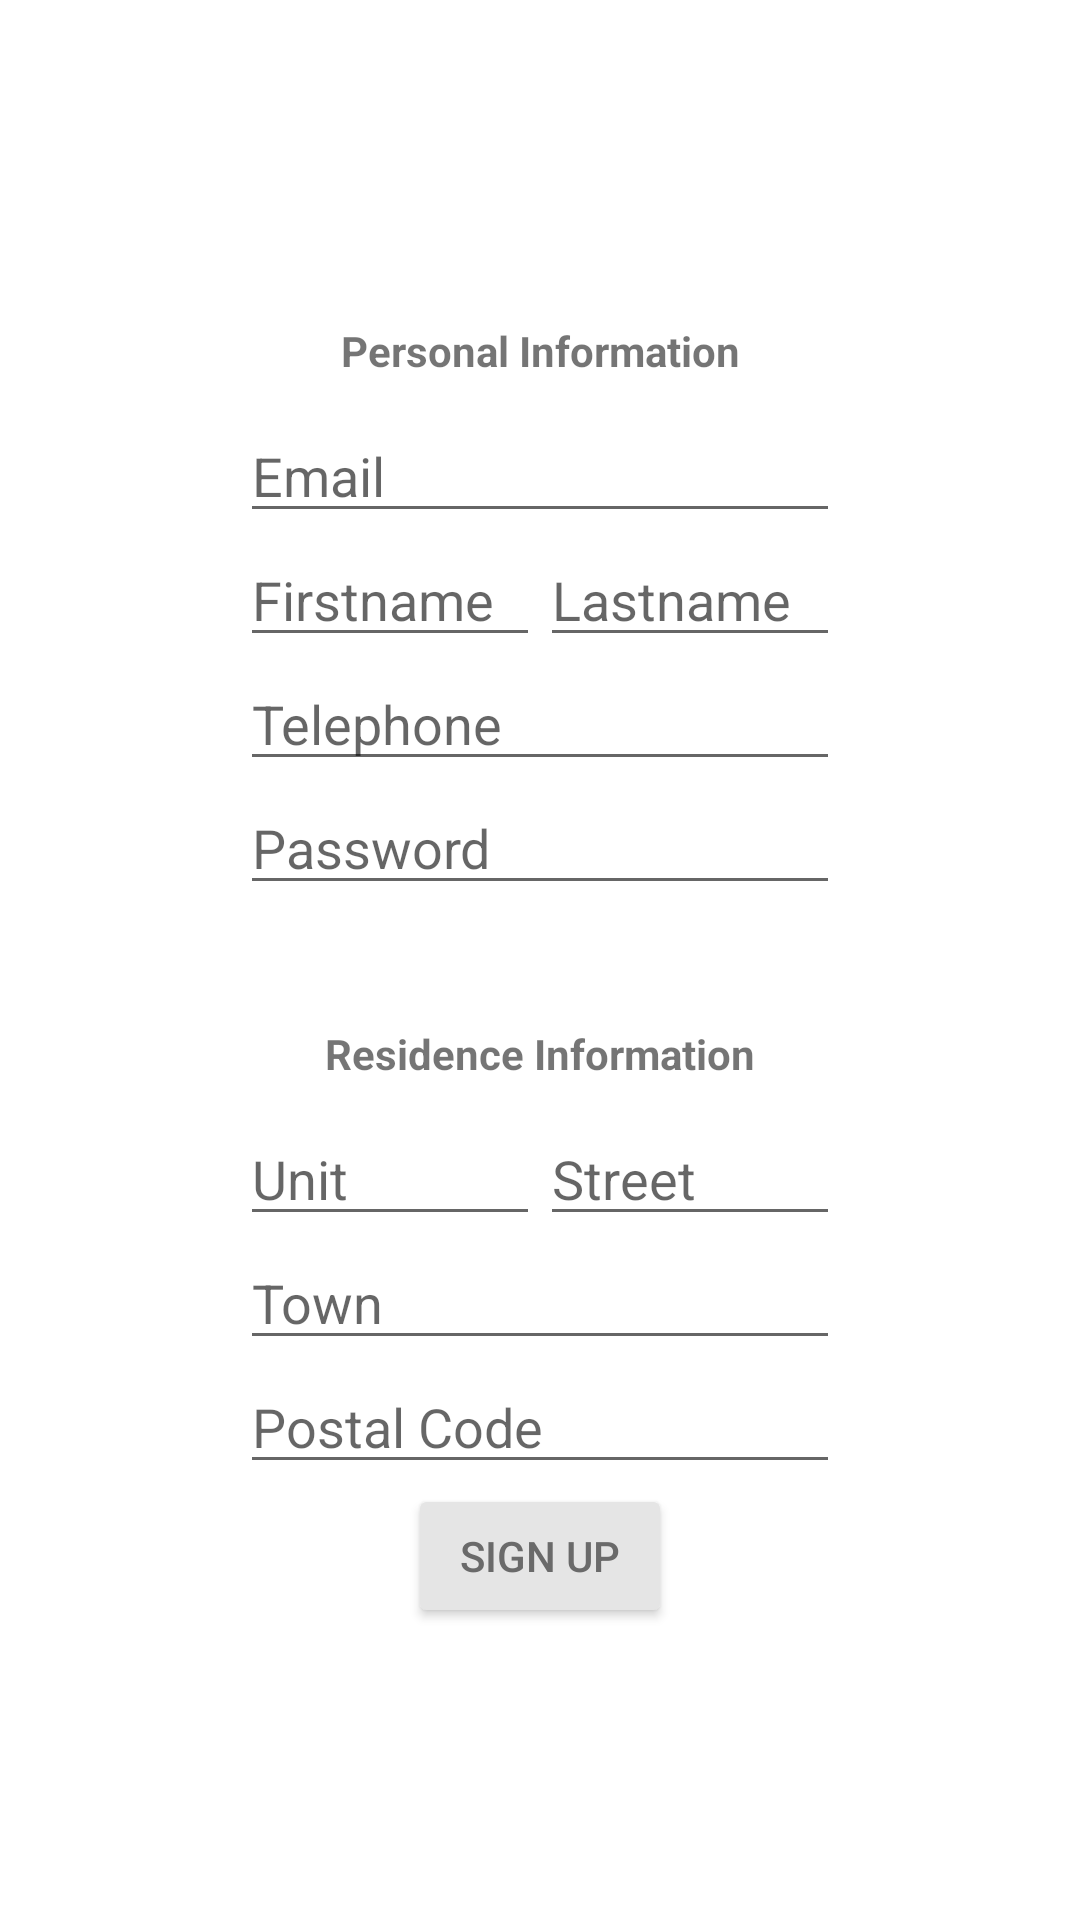

Produce the Android XML layout that renders to this screen, including the resource entries it uses.
<!-- AndroidManifest.xml: application theme Theme.Project321Android -->
<!-- res/layout/signup.xml -->
<androidx.constraintlayout.widget.ConstraintLayout xmlns:android="http://schemas.android.com/apk/res/android"
    xmlns:app="http://schemas.android.com/apk/res-auto"
    xmlns:tools="http://schemas.android.com/tools"
    android:layout_width="match_parent"
    android:layout_height="match_parent"
    android:orientation="horizontal"
    tools:context=".Signup">

    <LinearLayout
        android:layout_width="match_parent"
        android:layout_height="wrap_content"
        android:gravity="center"
        android:orientation="vertical"
        app:layout_constraintBottom_toBottomOf="parent"
        app:layout_constraintHorizontal_bias="0.0"
        app:layout_constraintLeft_toLeftOf="parent"
        app:layout_constraintRight_toRightOf="parent"
        app:layout_constraintTop_toTopOf="parent"
        app:layout_constraintVertical_bias="0.5">

        <TextView
            android:id="@+id/personalinfo"
            android:layout_width="match_parent"
            android:layout_height="wrap_content"
            android:gravity="center"
            android:padding="10dp"
            android:text="Personal Information"
            android:textStyle="bold"/>
        <EditText
            android:layout_width="200dp"
            android:layout_height="wrap_content"
            android:id="@+id/emailinputsignup"
            android:hint="Email"
            android:inputType="text"
            android:maxLines="1"/>

        <LinearLayout
            android:layout_width="match_parent"
            android:layout_height="wrap_content"
            android:gravity="center"
            android:orientation="horizontal"
            app:layout_constraintBottom_toBottomOf="parent"
            app:layout_constraintHorizontal_bias="0.0"
            app:layout_constraintLeft_toLeftOf="parent"
            app:layout_constraintRight_toRightOf="parent"
            app:layout_constraintTop_toTopOf="parent"
            app:layout_constraintVertical_bias="0.5">

            <EditText
                android:layout_width="100dp"
                android:layout_height="wrap_content"
                android:id="@+id/firstnameinputsignup"
                android:hint="Firstname"
                android:inputType="text"
                android:maxLines="1"/>
            <EditText
                android:layout_width="100dp"
                android:layout_height="wrap_content"
                android:id="@+id/lastnameinputsignup"
                android:hint="Lastname"
                android:inputType="text"
                android:maxLines="1"/>

        </LinearLayout>

        <EditText
            android:layout_width="200dp"
            android:layout_height="wrap_content"
            android:id="@+id/phoneinputsignup"
            android:hint="Telephone"
            android:inputType="phone"
            android:maxLines="1"/>

        <EditText
            android:layout_width="200dp"
            android:layout_height="wrap_content"
            android:id="@+id/passwordinputsignup"
            android:hint="Password"
            android:inputType="textPassword"
            android:maxLines="1"/>

        <TextView
            android:id="@+id/passworderror"
            android:layout_width="match_parent"
            android:layout_height="wrap_content"
            android:gravity="center"
            android:orientation="vertical"
            app:layout_constraintBottom_toBottomOf="parent"
            android:text="Password must contain more than 6 characters"
            android:visibility="gone"
            android:textColor="#FF0000"/>

        <TextView
            android:id="@+id/addressinfo"
            android:layout_width="match_parent"
            android:layout_height="wrap_content"
            android:gravity="center"
            android:paddingTop="40dp"
            android:paddingBottom="10dp"
            android:text="Residence Information"
            android:textStyle="bold"/>

        <LinearLayout
            android:layout_width="match_parent"
            android:layout_height="wrap_content"
            android:gravity="center"
            android:orientation="horizontal"
            app:layout_constraintBottom_toBottomOf="parent"
            app:layout_constraintHorizontal_bias="0.0"
            app:layout_constraintLeft_toLeftOf="parent"
            app:layout_constraintRight_toRightOf="parent"
            app:layout_constraintTop_toTopOf="parent"
            app:layout_constraintVertical_bias="0.5">

            <EditText
                android:layout_width="100dp"
                android:layout_height="wrap_content"
                android:id="@+id/unitinputsignup"
                android:hint="Unit"
                android:inputType="number"
                android:maxLines="1"/>
            <EditText
                android:layout_width="100dp"
                android:layout_height="wrap_content"
                android:id="@+id/streetinputsignup"
                android:hint="Street"
                android:inputType="text"
                android:maxLines="1"/>

        </LinearLayout>

        <EditText
            android:layout_width="200dp"
            android:layout_height="wrap_content"
            android:id="@+id/towninputsignup"
            android:hint="Town"
            android:inputType="text"
            android:maxLines="1"/>

        <EditText
            android:layout_width="200dp"
            android:layout_height="wrap_content"
            android:id="@+id/postalcodeinputsignup"
            android:hint="Postal Code"
            android:inputType="text"
            android:maxLines="1"/>

        <Button
            android:id="@+id/signupbutton"
            android:layout_width="wrap_content"
            android:layout_height="wrap_content"
            android:layout_gravity="center"
            android:text="Sign Up"
            android:onClick="addPerson"
            android:backgroundTint="#E5E5E5"
            android:textColor="#6A6A6A"/>

    </LinearLayout>

    <TextView
        android:id="@+id/signuperror"
        android:layout_width="match_parent"
        android:layout_height="wrap_content"
        android:gravity="center"
        android:orientation="vertical"
        app:layout_constraintBottom_toBottomOf="parent"
        android:text="Error"
        android:visibility="gone"
        android:textColor="#FF0000"/>

</androidx.constraintlayout.widget.ConstraintLayout>
<!-- resources referenced by this layout -->
<resources>
  <style name="Theme.Project321Android" parent="Theme.MaterialComponents.DayNight.DarkActionBar">
          
          <item name="colorPrimary">@color/purple_500</item>
          <item name="colorPrimaryVariant">@color/purple_700</item>
          <item name="colorOnPrimary">@color/white</item>
          
          <item name="colorSecondary">@color/teal_200</item>
          <item name="colorSecondaryVariant">@color/teal_700</item>
          <item name="colorOnSecondary">@color/black</item>
          
          <item name="android:statusBarColor" tools:targetApi="l">?attr/colorPrimaryVariant</item>
          
      </style>
  <!-- not gathered from this repository: default colours our renderer supplied (Android Studio template values) -->
  <color name="purple_500">#FF6200EE</color>
  <color name="purple_700">#FF3700B3</color>
  <color name="teal_200">#FF03DAC5</color>
  <color name="teal_700">#FF018786</color>
  <color name="black">#FF000000</color>
  <color name="white">#FFFFFFFF</color>
</resources>
